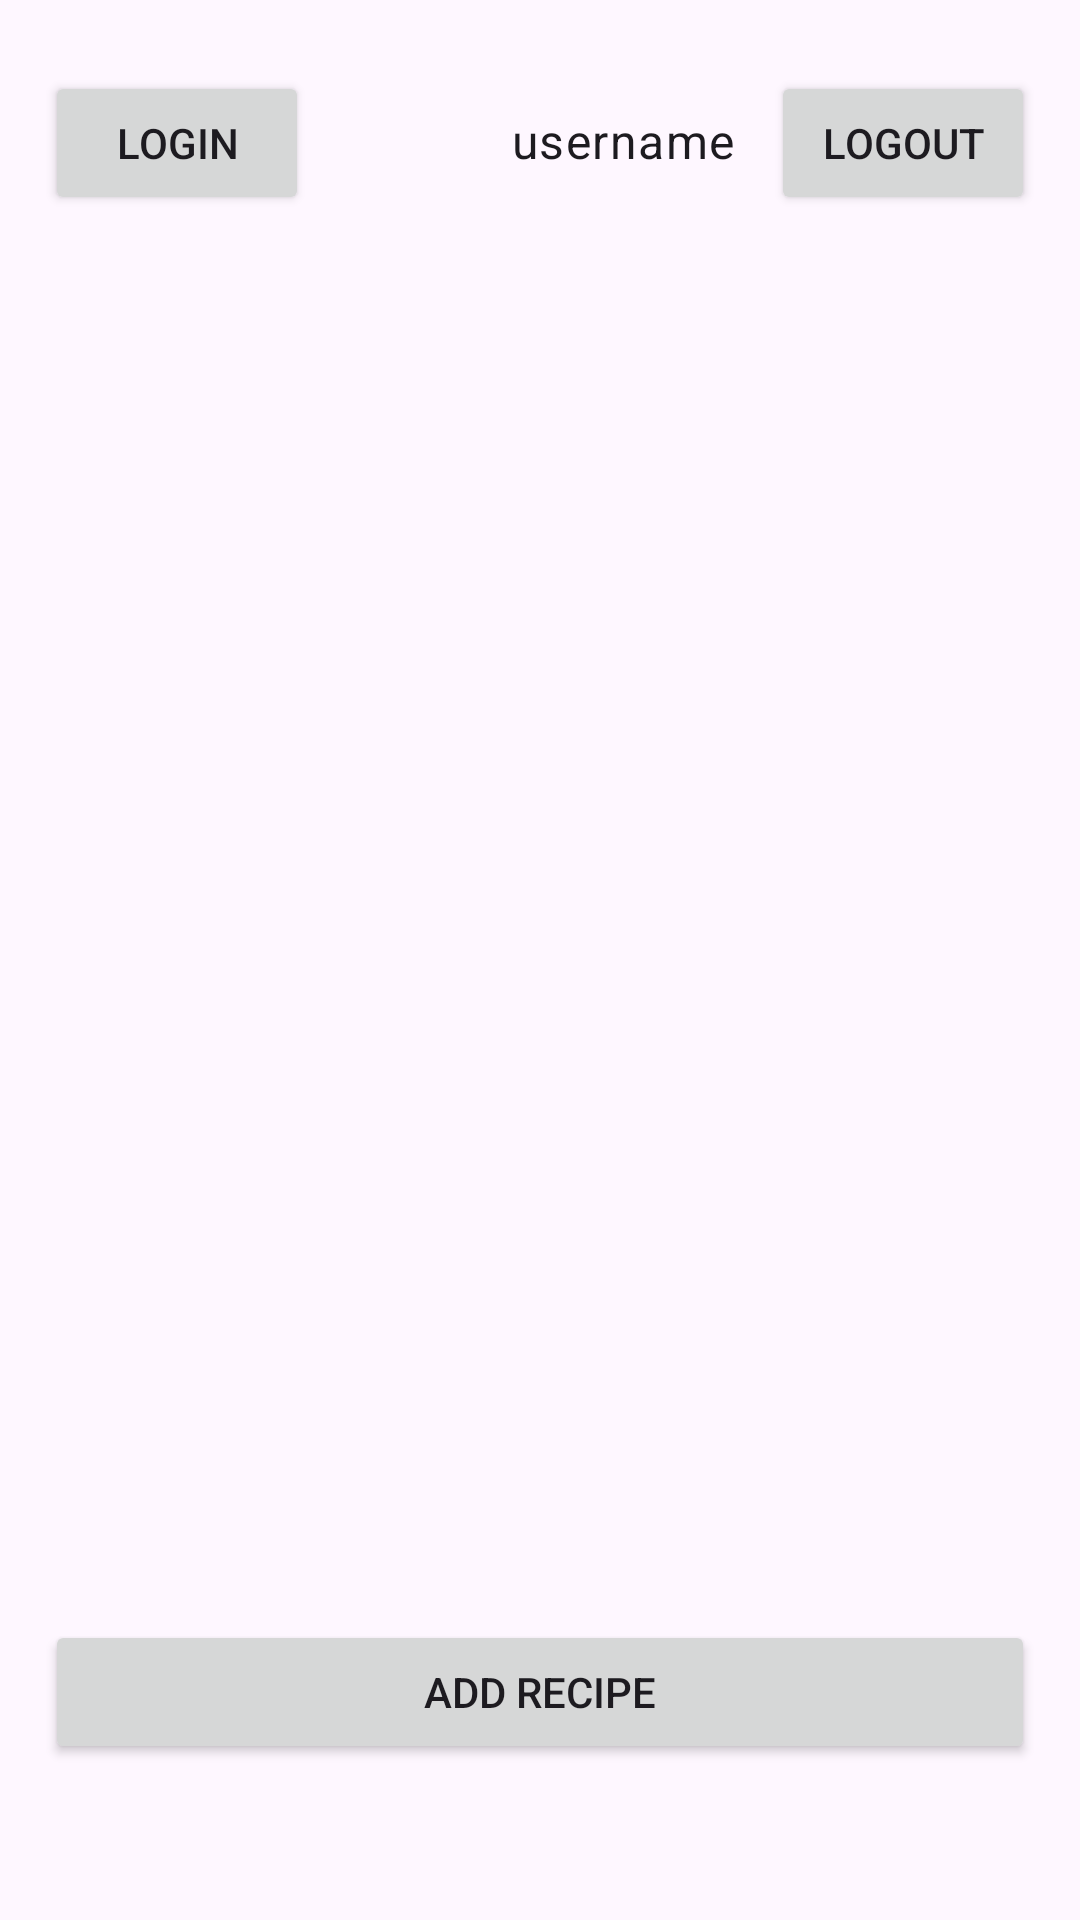

Produce the Android XML layout that renders to this screen, including the resource entries it uses.
<!-- AndroidManifest.xml: application theme Theme.ChefsBook -->
<!-- res/layout/activity_recipe_category_list.xml -->
<?xml version="1.0" encoding="utf-8"?>
<androidx.constraintlayout.widget.ConstraintLayout xmlns:android="http://schemas.android.com/apk/res/android"
    xmlns:tools="http://schemas.android.com/tools"
    xmlns:app="http://schemas.android.com/apk/res-auto"
    android:id="@+id/root"
    android:layout_width="match_parent"
    android:layout_height="match_parent"
    android:paddingHorizontal="15dp"
    android:paddingVertical="20dp"
    tools:context=".ui.recipeCategory.RecipeCategoryListActivity">

    <TextView
        android:id="@+id/tvStatus"
        android:layout_width="0dp"
        android:layout_height="wrap_content"
        android:text="username"
        android:textAppearance="?attr/textAppearanceBodyLarge"
        android:layout_marginStart="8dp"
        android:ellipsize="end"
        android:layout_marginEnd="12dp"
        android:maxLines="1"
        app:layout_constraintEnd_toStartOf="@id/btnLogout"
        app:layout_constraintEnd_toEndOf="@+id/btnLogout"
        app:layout_constraintTop_toTopOf="parent"
        app:layout_constraintHorizontal_bias="0.0"
        android:layout_marginTop="16dp"/>

    <Button
        android:id="@+id/btnLogin"
        android:layout_width="wrap_content"
        android:layout_height="wrap_content"
        android:text="Login"
        app:layout_constraintStart_toStartOf="parent"
        app:layout_constraintTop_toTopOf="@id/tvStatus"
        app:layout_constraintBaseline_toBaselineOf="@id/tvStatus" />

    <Button
        android:id="@+id/btnLogout"
        android:layout_width="wrap_content"
        android:layout_height="wrap_content"
        android:text="Logout"
        app:layout_constraintTop_toTopOf="@id/tvStatus"
        app:layout_constraintEnd_toEndOf="parent"
        app:layout_constraintBaseline_toBaselineOf="@id/tvStatus" />

    <androidx.recyclerview.widget.RecyclerView
        android:id="@+id/rvRecipeCategories"
        android:layout_width="0dp"
        android:layout_height="0dp"
        android:clipToPadding="false"
        android:paddingTop="12dp"
    app:layout_constraintTop_toBottomOf="@id/btnLogin"
    app:layout_constraintBottom_toTopOf="@+id/btnAddRecipe"
    app:layout_constraintStart_toStartOf="parent"
    app:layout_constraintEnd_toEndOf="parent"
    android:scrollbars="vertical"/>

    <Button
        android:id="@+id/btnAddRecipe"
        android:layout_width="0dp"
        android:layout_marginBottom="32dp"
        android:layout_height="wrap_content"
        android:text="Add recipe"
    app:layout_constraintStart_toStartOf="parent"
    app:layout_constraintEnd_toEndOf="parent"
    app:layout_constraintBottom_toBottomOf="parent"/>

</androidx.constraintlayout.widget.ConstraintLayout>
<!-- resources referenced by this layout -->
<resources>
  <style name="Theme.ChefsBook" parent="Base.Theme.ChefsBook" />
  <style name="Base.Theme.ChefsBook" parent="Theme.Material3.DayNight.NoActionBar">
          
          
      </style>
</resources>
